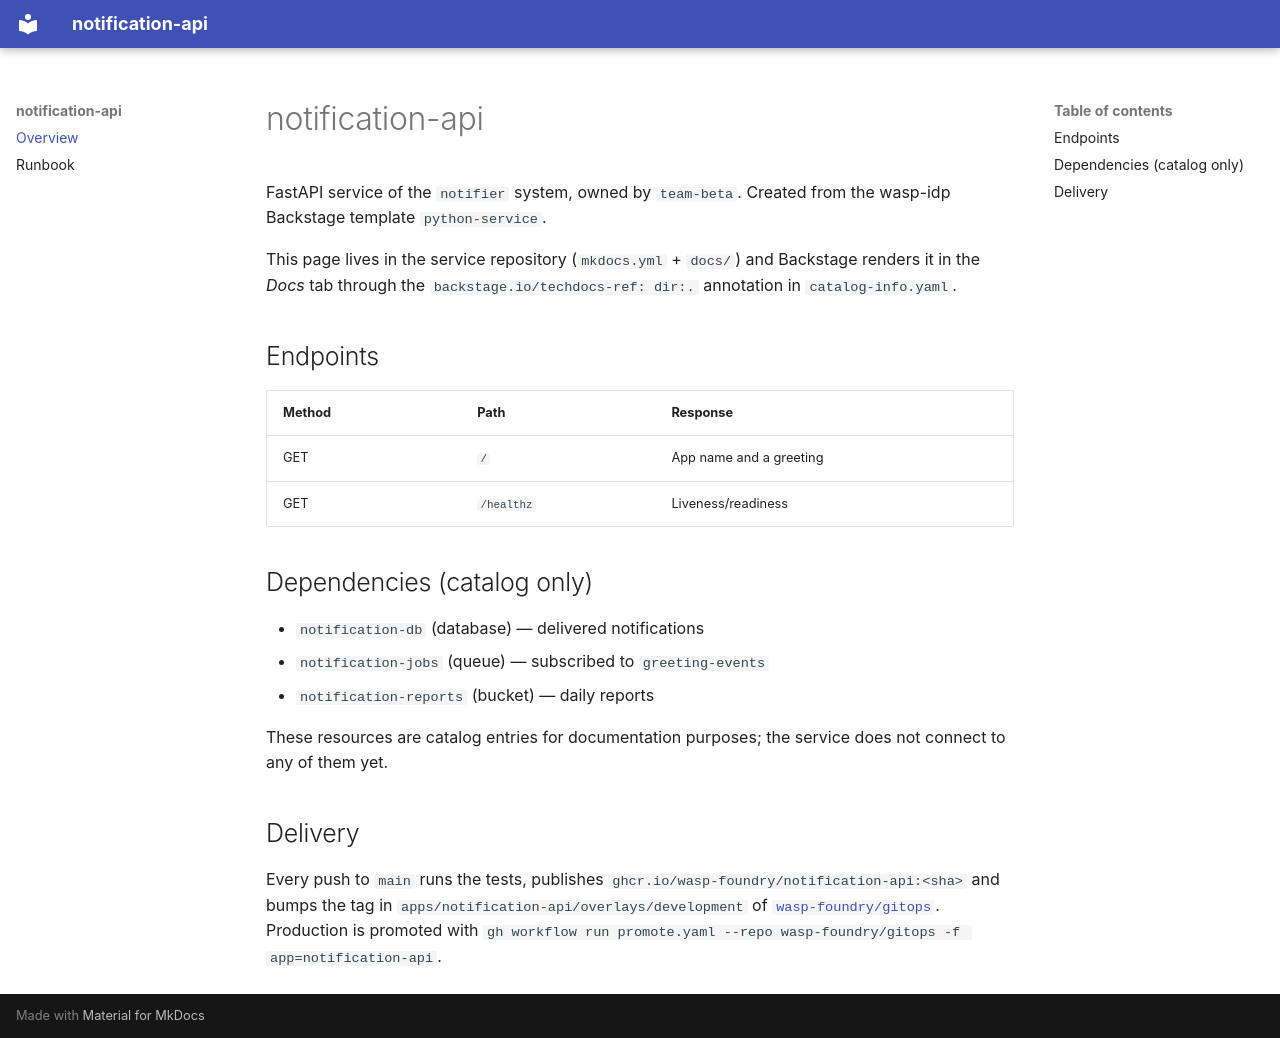

repository: wasp-foundry/hello-beta · page: index.html · generator: mkdocs

# notification-api

FastAPI service of the `notifier` system, owned by `team-beta`. Created from the wasp-idp Backstage template `python-service`.

This page lives in the service repository (`mkdocs.yml` + `docs/`) and Backstage renders it in the *Docs* tab through the `backstage.io/techdocs-ref: dir:.` annotation in `catalog-info.yaml`.

## Endpoints

| Method | Path | Response |
|---|---|---|
| GET | `/` | App name and a greeting |
| GET | `/healthz` | Liveness/readiness |

## Dependencies (catalog only)

- `notification-db` (database) — delivered notifications
- `notification-jobs` (queue) — subscribed to `greeting-events`
- `notification-reports` (bucket) — daily reports

These resources are catalog entries for documentation purposes; the service does not connect to any of them yet.

## Delivery

Every push to `main` runs the tests, publishes `ghcr.io/wasp-foundry/notification-api:<sha>` and bumps the tag in `apps/notification-api/overlays/development` of [`wasp-foundry/gitops`](https://github.com/wasp-foundry/gitops). Production is promoted with `gh workflow run promote.yaml --repo wasp-foundry/gitops -f app=notification-api`.
